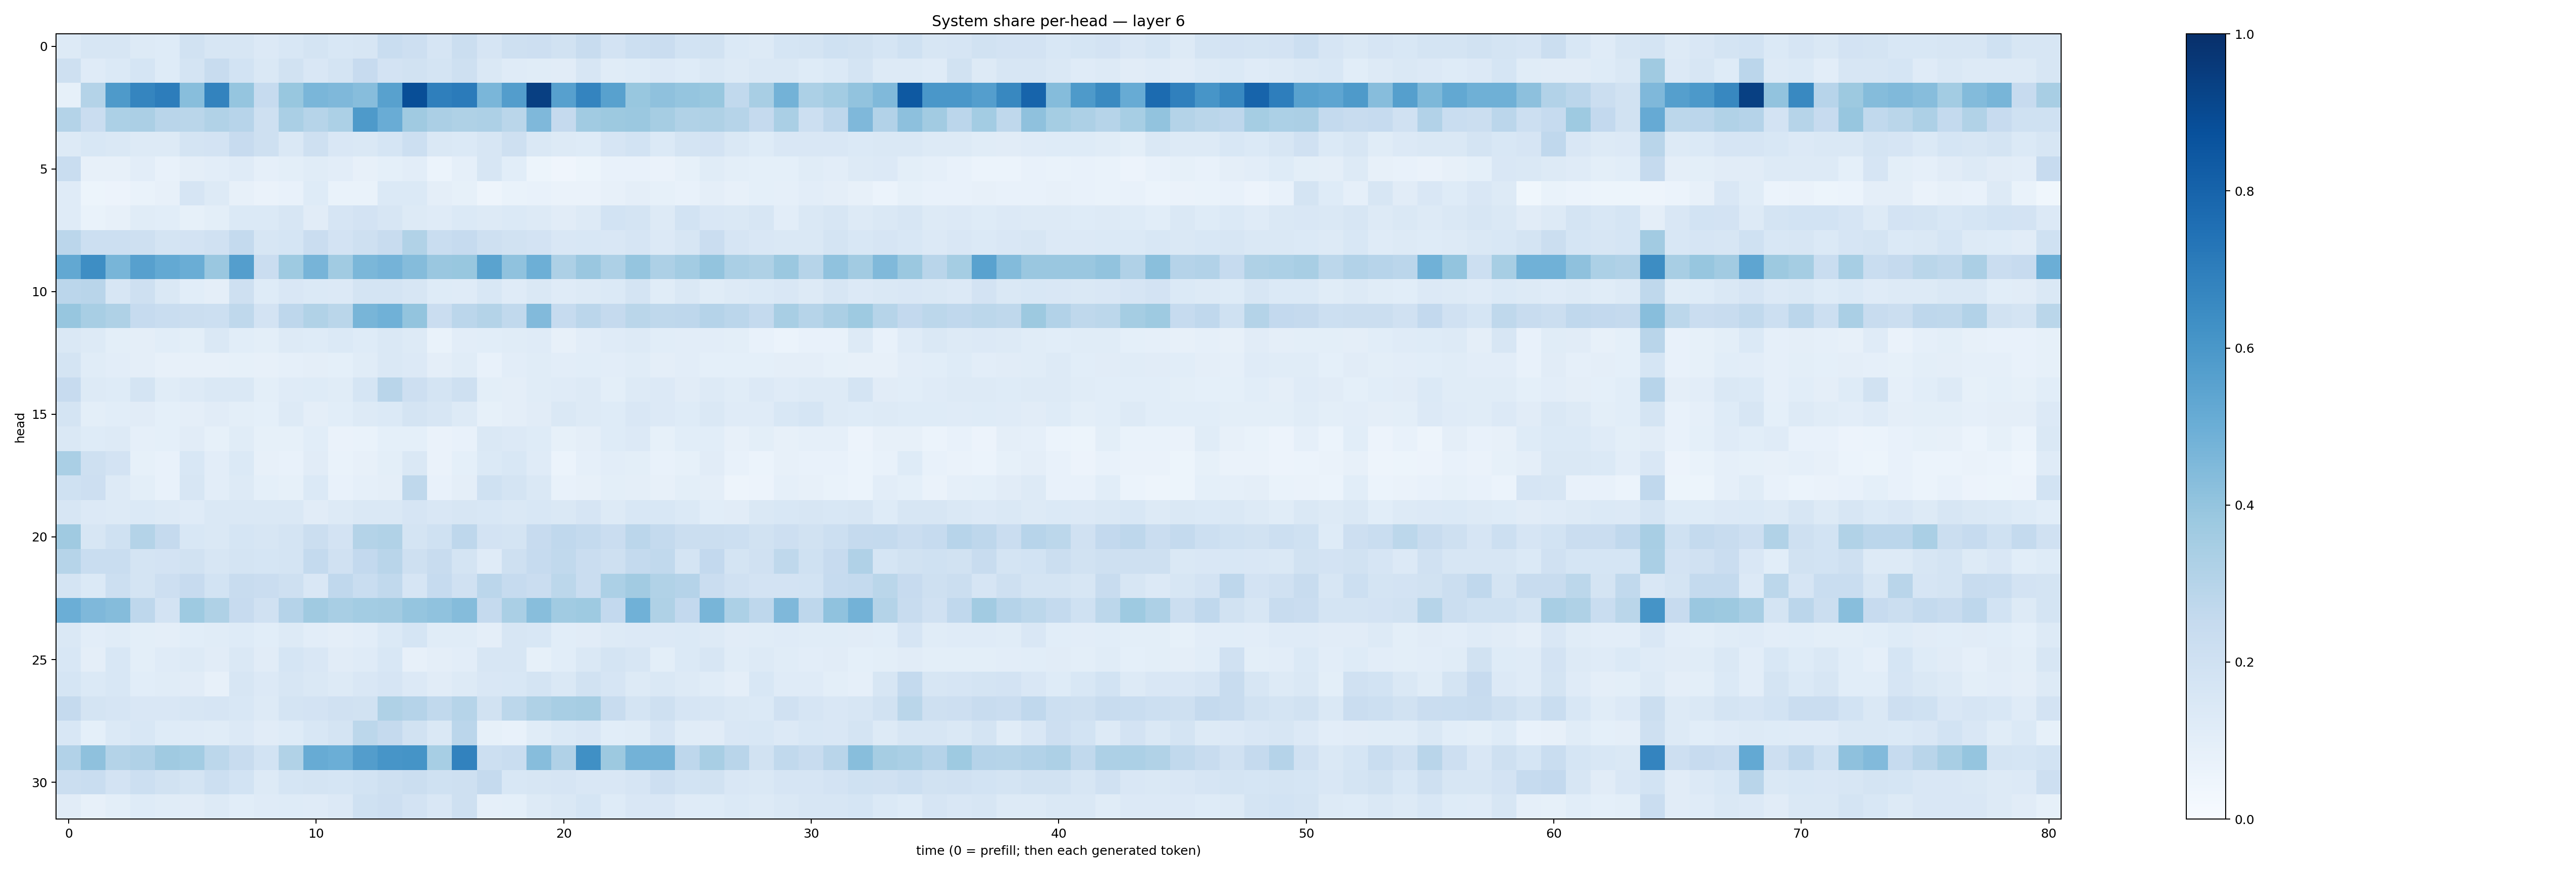

The table this chart was drawn from, first rows:
0.12850991, 0.15799108, 0.16188641, 0.12586622, 0.12277602, 0.1938431, 0.16077942, 0.16144298, 0.13610002, 0.15530606, 0.17217413, 0.15337005, 0.16032577, 0.23381005, 0.21176706, 0.16796477, 0.22382674, 0.16731358, 0.20427424, 0.21304011, 0.19362596, 0.2360067, 0.18051814, 0.21695867
0.2098, 0.1173, 0.1391, 0.169, 0.122, 0.1737, 0.2382, 0.1852, 0.1427, 0.1902, 0.1507, 0.1751, 0.2423, 0.181, 0.1934, 0.1788, 0.2104, 0.1453, 0.1205, 0.1138, 0.1109, 0.1584, 0.1146, 0.1218
0.08356, 0.3057, 0.588, 0.6697, 0.7017, 0.429, 0.6795, 0.3971, 0.2491, 0.3903, 0.4617, 0.4518, 0.4307, 0.5549, 0.8865, 0.6946, 0.7107, 0.4627, 0.5721, 0.9407, 0.5617, 0.6757, 0.5583, 0.3872
0.3081, 0.228, 0.3305, 0.3353, 0.2906, 0.2876, 0.3147, 0.2943, 0.2071, 0.3396, 0.2994, 0.3298, 0.5866, 0.5052, 0.3686, 0.3352, 0.3228, 0.3242, 0.2887, 0.4524, 0.2528, 0.3646, 0.3773, 0.3819
0.1267, 0.1537, 0.1448, 0.1284, 0.1314, 0.1794, 0.1815, 0.2445, 0.2054, 0.1449, 0.21, 0.1506, 0.1409, 0.1717, 0.215, 0.1463, 0.1388, 0.1587, 0.2088, 0.1418, 0.1276, 0.1238, 0.1676, 0.1862
0.2325, 0.08009, 0.07854, 0.1018, 0.07693, 0.09572, 0.1035, 0.1195, 0.0865, 0.1008, 0.114, 0.1017, 0.08056, 0.09264, 0.1046, 0.06033, 0.08863, 0.1628, 0.1078, 0.05158, 0.04094, 0.05124, 0.07487, 0.0754
0.118, 0.05206, 0.05763, 0.06749, 0.08175, 0.1663, 0.1279, 0.08088, 0.06476, 0.07182, 0.1236, 0.06652, 0.06959, 0.1392, 0.1373, 0.09708, 0.08507, 0.04722, 0.06766, 0.07768, 0.06437, 0.06333, 0.07935, 0.09409
0.1185, 0.06831, 0.07905, 0.1165, 0.1083, 0.08529, 0.09936, 0.1367, 0.1388, 0.1585, 0.1108, 0.1643, 0.1812, 0.1584, 0.131, 0.1185, 0.1385, 0.1321, 0.1395, 0.1293, 0.1098, 0.1292, 0.1867, 0.1767
0.2849, 0.218, 0.2168, 0.2032, 0.175, 0.1822, 0.1991, 0.2544, 0.1587, 0.1682, 0.2299, 0.1798, 0.2055, 0.2374, 0.3162, 0.2323, 0.2471, 0.2082, 0.1878, 0.1814, 0.1516, 0.1537, 0.1496, 0.1677
0.5271, 0.6378, 0.4685, 0.5611, 0.5199, 0.5011, 0.3837, 0.5697, 0.2292, 0.3712, 0.4717, 0.3671, 0.4609, 0.4752, 0.4368, 0.3844, 0.3894, 0.5489, 0.4089, 0.4957, 0.3254, 0.383, 0.3267, 0.3984
0.283, 0.2921, 0.1594, 0.2061, 0.1472, 0.1089, 0.0957, 0.2096, 0.1234, 0.1523, 0.1403, 0.1331, 0.175, 0.1726, 0.1628, 0.1237, 0.1187, 0.1542, 0.1174, 0.1484, 0.1175, 0.1287, 0.1375, 0.1741
0.3923, 0.3401, 0.3216, 0.2483, 0.234, 0.2251, 0.2162, 0.2698, 0.1805, 0.2744, 0.3134, 0.2878, 0.467, 0.4856, 0.4012, 0.228, 0.2843, 0.306, 0.2643, 0.4445, 0.2472, 0.2844, 0.253, 0.2867
0.1459, 0.1261, 0.09978, 0.09585, 0.106, 0.1007, 0.1439, 0.1069, 0.09996, 0.1315, 0.1225, 0.1386, 0.1245, 0.1479, 0.1285, 0.06908, 0.1047, 0.1081, 0.1138, 0.1173, 0.08057, 0.1035, 0.1205, 0.1296
0.1781, 0.115, 0.1042, 0.09614, 0.07955, 0.08071, 0.07997, 0.08231, 0.07859, 0.08621, 0.09545, 0.09307, 0.1157, 0.147, 0.1358, 0.09599, 0.1154, 0.07481, 0.1043, 0.1156, 0.1041, 0.1074, 0.102, 0.1169
0.246, 0.1324, 0.1242, 0.1748, 0.1155, 0.1284, 0.1455, 0.146, 0.09846, 0.1199, 0.1227, 0.1143, 0.1698, 0.292, 0.211, 0.1755, 0.2094, 0.09951, 0.09597, 0.1163, 0.1175, 0.1299, 0.1001, 0.1297
0.1736, 0.09984, 0.1058, 0.1122, 0.0914, 0.09428, 0.1107, 0.0979, 0.09241, 0.127, 0.09724, 0.1082, 0.1256, 0.1389, 0.1782, 0.1567, 0.1321, 0.08215, 0.09564, 0.1119, 0.1413, 0.1254, 0.1213, 0.1494
0.1477, 0.124, 0.1314, 0.08775, 0.09284, 0.1124, 0.08383, 0.1172, 0.08204, 0.08478, 0.106, 0.06349, 0.06917, 0.0909, 0.09212, 0.06586, 0.07231, 0.1425, 0.1347, 0.1249, 0.08477, 0.09526, 0.1216, 0.1363
0.3383, 0.2066, 0.1798, 0.08504, 0.07781, 0.1562, 0.1052, 0.1386, 0.0782, 0.07104, 0.113, 0.06757, 0.08087, 0.09836, 0.1411, 0.06539, 0.09141, 0.1383, 0.1531, 0.1204, 0.0615, 0.08718, 0.1028, 0.09775
0.2014, 0.212, 0.132, 0.1006, 0.0773, 0.1634, 0.1025, 0.1287, 0.08992, 0.08205, 0.1378, 0.07368, 0.08803, 0.09756, 0.2726, 0.07627, 0.09454, 0.202, 0.1731, 0.1466, 0.07156, 0.08127, 0.1012, 0.09559
0.1568, 0.1338, 0.1301, 0.14, 0.1266, 0.1201, 0.1461, 0.1476, 0.1411, 0.1441, 0.1121, 0.128, 0.1438, 0.1407, 0.1676, 0.1506, 0.1632, 0.1548, 0.1473, 0.155, 0.1451, 0.1658, 0.1291, 0.1531
0.3677, 0.1604, 0.1999, 0.3049, 0.2524, 0.1529, 0.1441, 0.1685, 0.1608, 0.1783, 0.2212, 0.1806, 0.3072, 0.3133, 0.1762, 0.2022, 0.2752, 0.1809, 0.1796, 0.2441, 0.2667, 0.2576, 0.2268, 0.2827
0.2993, 0.2326, 0.2306, 0.1785, 0.1801, 0.1905, 0.161, 0.1775, 0.1687, 0.1779, 0.2571, 0.1962, 0.2609, 0.2918, 0.2066, 0.2363, 0.1783, 0.1185, 0.206, 0.2487, 0.2633, 0.2286, 0.2051, 0.2558
0.1743, 0.1381, 0.2184, 0.1769, 0.2124, 0.2455, 0.1849, 0.2408, 0.2284, 0.2099, 0.1489, 0.2668, 0.2312, 0.2651, 0.1642, 0.2467, 0.196, 0.283, 0.2475, 0.228, 0.2802, 0.2304, 0.3284, 0.3631
0.4989, 0.4492, 0.4356, 0.2746, 0.1829, 0.3721, 0.3229, 0.2427, 0.1969, 0.302, 0.3688, 0.3412, 0.3564, 0.3608, 0.3968, 0.4082, 0.4355, 0.2521, 0.3368, 0.4274, 0.3671, 0.3748, 0.2586, 0.488
0.1431, 0.1034, 0.1133, 0.09797, 0.09477, 0.1091, 0.1167, 0.1235, 0.1091, 0.1301, 0.1024, 0.09744, 0.1053, 0.1406, 0.1704, 0.115, 0.1133, 0.09718, 0.1574, 0.1558, 0.1091, 0.1102, 0.1259, 0.1345
0.1553, 0.0956, 0.1546, 0.1016, 0.1179, 0.1328, 0.1102, 0.1412, 0.1099, 0.1712, 0.1516, 0.1108, 0.1187, 0.1547, 0.08015, 0.09674, 0.1029, 0.1614, 0.1587, 0.08371, 0.1059, 0.142, 0.1763, 0.1625
0.1709, 0.1369, 0.1537, 0.107, 0.1171, 0.1104, 0.08085, 0.16, 0.1333, 0.1587, 0.145, 0.1259, 0.1509, 0.1642, 0.1335, 0.1104, 0.1264, 0.1523, 0.1542, 0.1747, 0.1423, 0.1913, 0.168, 0.1267
0.2517, 0.1762, 0.1662, 0.1495, 0.149, 0.1563, 0.1644, 0.154, 0.1302, 0.1749, 0.1829, 0.1976, 0.1875, 0.3212, 0.3037, 0.265, 0.2973, 0.194, 0.2778, 0.3239, 0.343, 0.351, 0.2395, 0.1761
0.1538, 0.09107, 0.1405, 0.1525, 0.1235, 0.1189, 0.1163, 0.1331, 0.1099, 0.1223, 0.1543, 0.1732, 0.2808, 0.2517, 0.1876, 0.147, 0.2831, 0.08509, 0.07232, 0.1155, 0.1376, 0.1508, 0.1076, 0.115
0.3096, 0.4104, 0.3076, 0.3165, 0.3693, 0.3575, 0.2811, 0.2389, 0.1843, 0.3156, 0.5093, 0.4996, 0.5713, 0.6065, 0.6155, 0.346, 0.6821, 0.217, 0.2333, 0.4312, 0.3181, 0.6303, 0.3773, 0.4772
0.2239, 0.2314, 0.1808, 0.2159, 0.1902, 0.1771, 0.2182, 0.1864, 0.1306, 0.1702, 0.1722, 0.1683, 0.186, 0.2096, 0.2221, 0.2009, 0.2054, 0.2501, 0.1557, 0.1611, 0.1642, 0.1506, 0.1502, 0.1679
0.1101, 0.08014, 0.09816, 0.1225, 0.1148, 0.1105, 0.1316, 0.1069, 0.1182, 0.1246, 0.119, 0.1355, 0.2006, 0.2133, 0.1799, 0.1523, 0.2076, 0.08704, 0.09007, 0.1265, 0.1431, 0.1697, 0.1234, 0.1521
